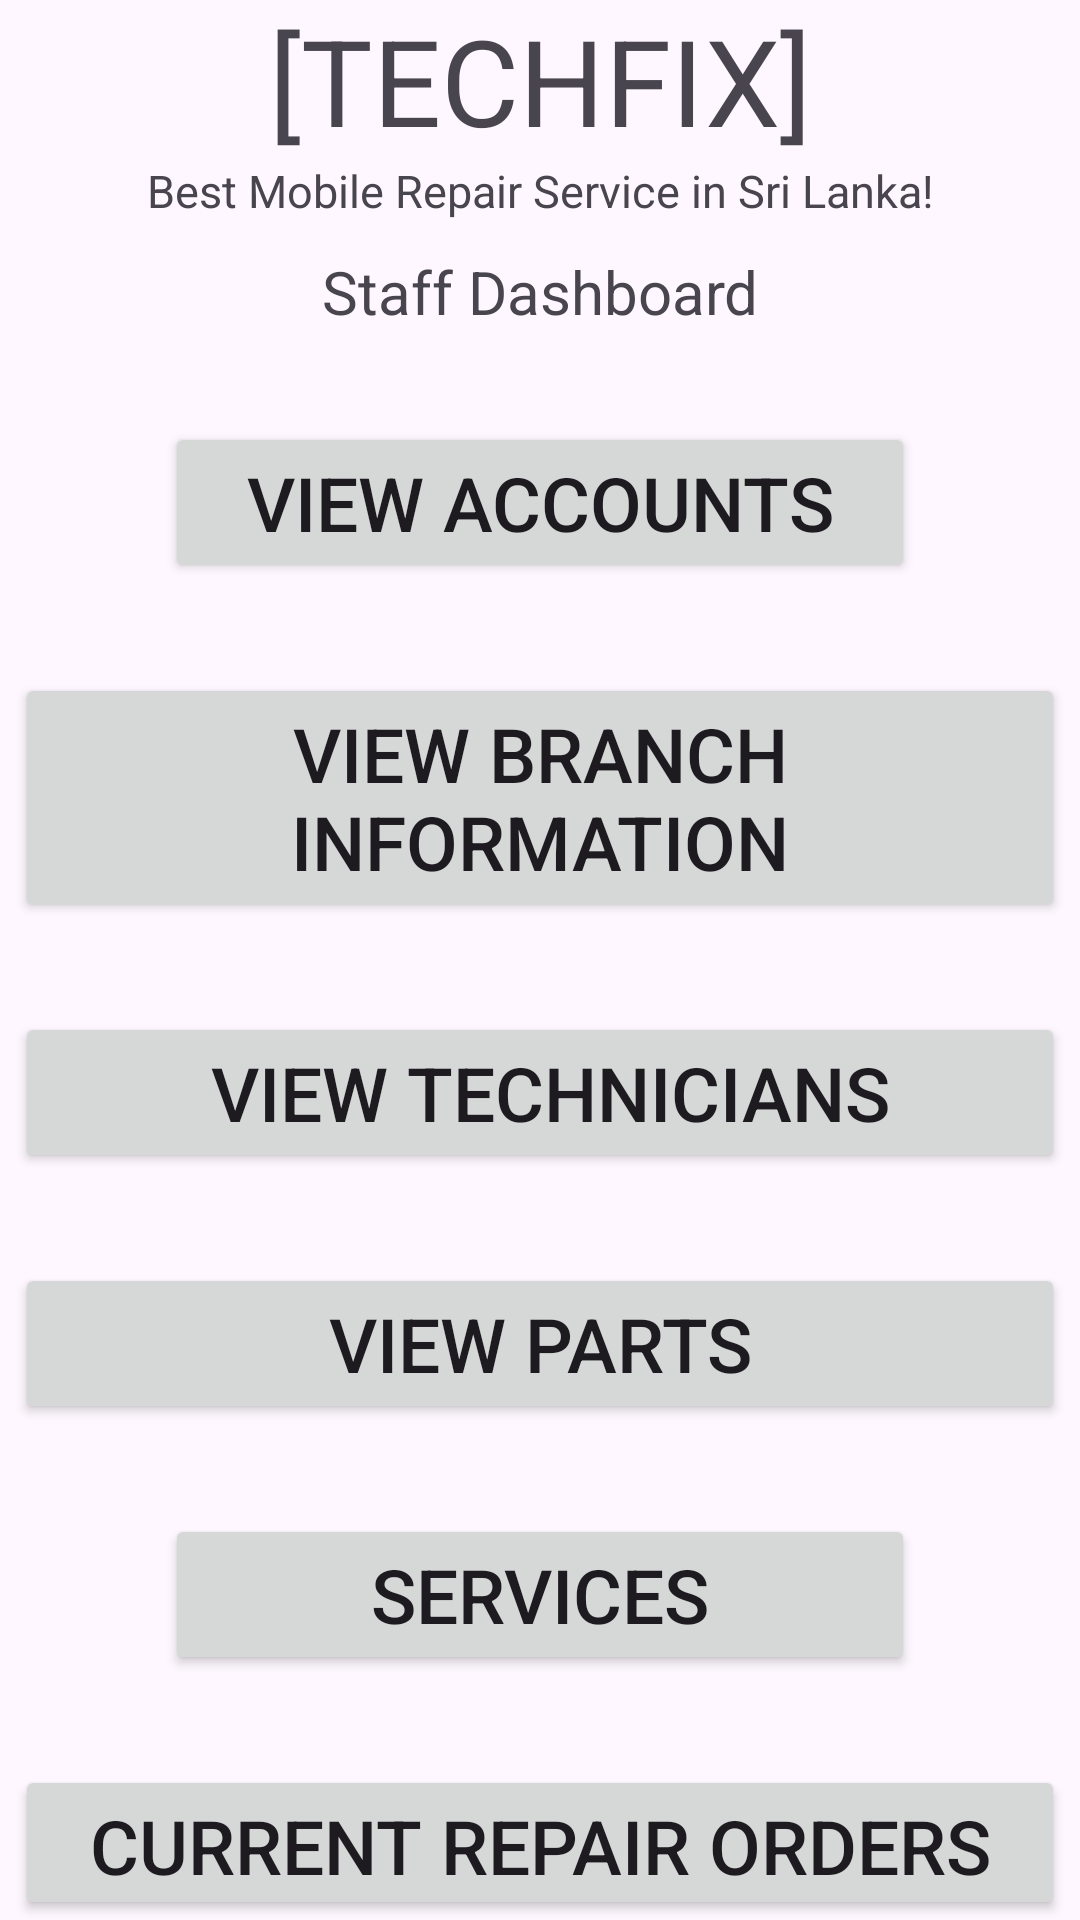

This screen was rendered from an Android layout file. Write that file and the resources it references.
<!-- AndroidManifest.xml: application theme Theme.HNDSE261CourseworkTechFix -->
<!-- res/layout/activity_staffmainmenu.xml -->
<?xml version="1.0" encoding="utf-8"?>
<RelativeLayout xmlns:android="http://schemas.android.com/apk/res/android"
    xmlns:app="http://schemas.android.com/apk/res-auto"
    xmlns:tools="http://schemas.android.com/tools"
    android:id="@+id/main"
    android:layout_width="match_parent"
    android:layout_height="match_parent"
    android:layout_margin="10dp"
    tools:context=".activities.StaffMainmenuActivity">

    <TextView
        android:layout_width="match_parent"
        android:layout_height="wrap_content"
        android:textSize="40dp"
        android:textAlignment="center"
        android:text="[TECHFIX]"
        android:id="@+id/txt_logo"
        />

    <TextView
        android:layout_width="match_parent"
        android:layout_height="wrap_content"
        android:textSize="15dp"
        android:textAlignment="center"
        android:text="Best Mobile Repair Service in Sri Lanka!"
        android:layout_below="@id/txt_logo"
        android:id="@+id/txt_tagline"
        />

    <TextView
        android:layout_marginTop="10dp"
        android:layout_width="match_parent"
        android:layout_height="wrap_content"
        android:textAlignment="center"
        android:textSize="20dp"
        android:text="Staff Dashboard"
        android:layout_below="@id/txt_tagline"
        android:id="@+id/txt_staffdashboard"
        />

    <Button
        android:layout_marginTop="30dp"
        android:layout_width="250dp"
        android:layout_height="wrap_content"
        android:text="View Accounts"
        android:textSize="25dp"
        android:layout_centerHorizontal="true"
        android:layout_below="@id/txt_staffdashboard"
        android:id="@+id/btn_viewaccounts"/>

    <Button
        android:layout_marginTop="30dp"
        android:layout_width="350dp"
        android:layout_height="wrap_content"
        android:text="View Branch Information"
        android:textSize="25dp"
        android:layout_centerHorizontal="true"
        android:layout_below="@id/btn_viewaccounts"
        android:id="@+id/btn_viewbranchinfo"/>

    <Button
        android:layout_marginTop="30dp"
        android:layout_width="350dp"
        android:layout_height="wrap_content"
        android:text=" View Technicians"
        android:textSize="25dp"
        android:layout_centerHorizontal="true"
        android:layout_below="@id/btn_viewbranchinfo"
        android:id="@+id/btn_technicians"/>

    <Button
        android:layout_marginTop="30dp"
        android:layout_width="350dp"
        android:layout_height="wrap_content"
        android:text="View Parts"
        android:textSize="25dp"
        android:layout_centerHorizontal="true"
        android:layout_below="@id/btn_technicians"
        android:id="@+id/btn_parts"/>

    <Button
        android:layout_marginTop="30dp"
        android:layout_width="250dp"
        android:layout_height="wrap_content"
        android:text="Services"
        android:textSize="25dp"
        android:layout_centerHorizontal="true"
        android:layout_below="@id/btn_parts"
        android:id="@+id/btn_services"/>

    <Button
        android:layout_marginTop="30dp"
        android:layout_width="350dp"
        android:layout_height="wrap_content"
        android:text="Current Repair Orders"
        android:textSize="25dp"
        android:layout_centerHorizontal="true"
        android:layout_below="@id/btn_services"
        android:id="@+id/btn_repairorders"/>

    <Button
        android:layout_marginTop="30dp"
        android:layout_width="300dp"
        android:layout_height="wrap_content"
        android:text="Logout"
        android:textSize="25dp"
        android:layout_centerHorizontal="true"
        android:layout_below="@id/btn_repairorders"
        android:id="@+id/btn_logout"/>
</RelativeLayout>
<!-- resources referenced by this layout -->
<resources>
  <style name="Theme.HNDSE261CourseworkTechFix" parent="Base.Theme.HNDSE261CourseworkTechFix" />
  <style name="Base.Theme.HNDSE261CourseworkTechFix" parent="Theme.Material3.DayNight.NoActionBar">
          
          
      </style>
</resources>
